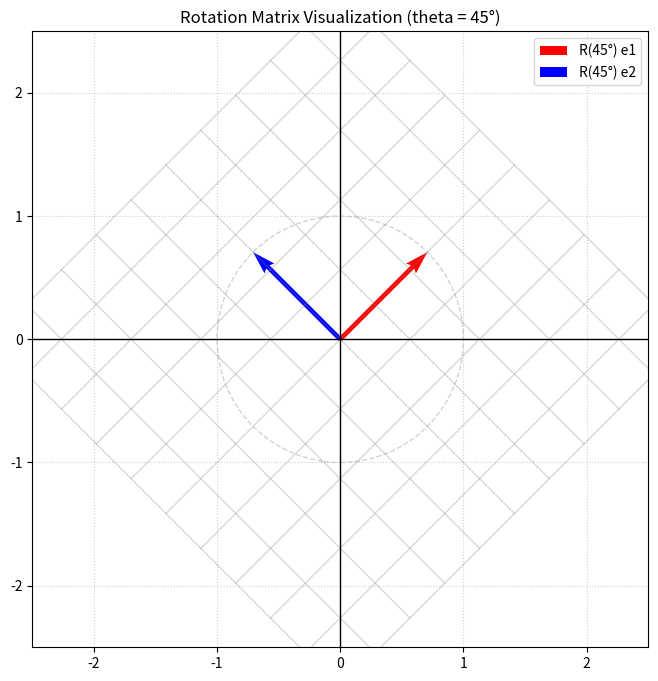

Write the Python code that produced this figure.
import numpy as np
import matplotlib.pyplot as plt

def visualize_rotation(degree):
    # 1. 角度をラジアンに変換
    theta = np.radians(degree)
    
    # 2. 回転行列 R の定義
    R = np.array([[np.cos(theta), -np.sin(theta)],
                  [np.sin(theta),  np.cos(theta)]])
    
    # 3. グリッド線の生成
    x = np.linspace(-2, 2, 11)
    y = np.linspace(-2, 2, 11)
    X, Y = np.meshgrid(x, y)
    
    # グリッドの全点を回転行列で変換
    pts = np.vstack([X.flatten(), Y.flatten()])
    t_pts = R @ pts
    TX = t_pts[0, :].reshape(X.shape)
    TY = t_pts[1, :].reshape(Y.shape)

    # 4. プロット
    fig, ax = plt.subplots(figsize=(8, 8))
    
    # 変換後のグリッド線（回転した格子）
    for i in range(len(x)):
        ax.plot(TX[i, :], TY[i, :], color='gray', alpha=0.3, lw=1)
        ax.plot(TX[:, i], TY[:, i], color='gray', alpha=0.3, lw=1)
    
    # 標準基底の「成れの果て」を描画
    e1_transformed = R @ np.array([1, 0])
    e2_transformed = R @ np.array([0, 1])
    
    # 軌跡（単位円）を描画
    circle = plt.Circle((0, 0), 1, color='lightgray', fill=False, linestyle='--')
    ax.add_artist(circle)

    # ベクトルの描画
    ax.quiver(0, 0, e1_transformed[0], e1_transformed[1], color='red', 
              angles='xy', scale_units='xy', scale=1, label=f'R({degree}°) e1')
    ax.quiver(0, 0, e2_transformed[0], e2_transformed[1], color='blue', 
              angles='xy', scale_units='xy', scale=1, label=f'R({degree}°) e2')
    
    # グラフの装飾
    ax.set_xlim(-2.5, 2.5)
    ax.set_ylim(-2.5, 2.5)
    ax.axhline(0, color='black', lw=1)
    ax.axvline(0, color='black', lw=1)
    ax.set_aspect('equal')
    ax.set_title(f"Rotation Matrix Visualization (theta = {degree}°)")
    ax.legend()
    ax.grid(True, linestyle=':', alpha=0.6)
    
    plt.show()

# --- 実行 ---
# 好きな角度を入れてみてください（例：45度）
visualize_rotation(45)